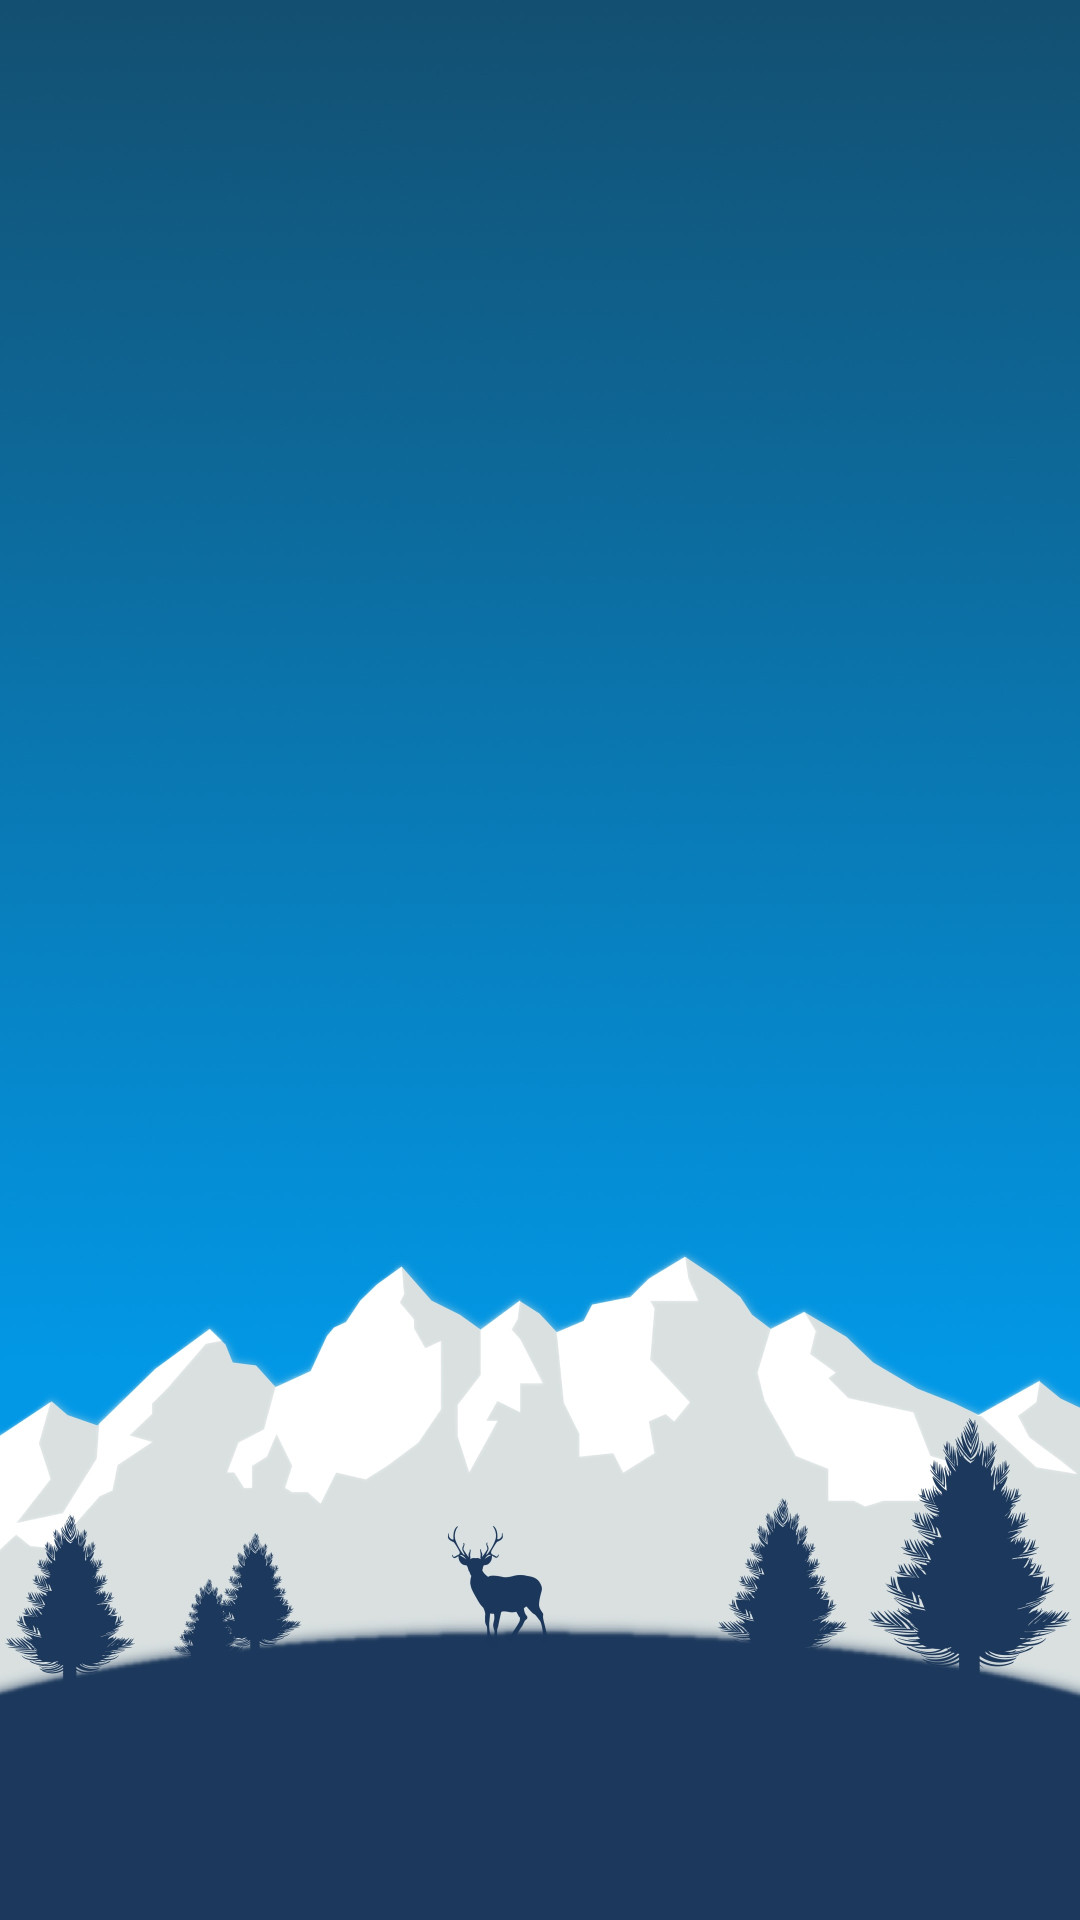

The Android layout XML behind this screen, and the referenced resources:
<!-- AndroidManifest.xml: application theme AppTheme -->
<!-- res/layout/content_trip_list.xml -->
<?xml version="1.0" encoding="utf-8"?>
<android.support.constraint.ConstraintLayout xmlns:android="http://schemas.android.com/apk/res/android"
    xmlns:app="http://schemas.android.com/apk/res-auto"
    xmlns:tools="http://schemas.android.com/tools"
    android:layout_width="match_parent"
    android:layout_height="match_parent"
    app:layout_behavior="@string/appbar_scrolling_view_behavior"
    tools:context=".TripListActivity"
    tools:showIn="@layout/activity_trip_list"
    android:background="@drawable/background_min" >



    <android.support.v7.widget.RecyclerView
        android:id="@+id/rv_trip_list"
        android:layout_width="match_parent"
        android:layout_height="match_parent"

        ></android.support.v7.widget.RecyclerView>


</android.support.constraint.ConstraintLayout>
<!-- res/layout/activity_trip_list.xml (included above) -->
<?xml version="1.0" encoding="utf-8"?>
<android.support.design.widget.CoordinatorLayout xmlns:android="http://schemas.android.com/apk/res/android"
    xmlns:app="http://schemas.android.com/apk/res-auto"
    xmlns:tools="http://schemas.android.com/tools"
    android:layout_width="match_parent"
    android:layout_height="match_parent"
    tools:context=".TripListActivity">

    <android.support.design.widget.AppBarLayout
        android:layout_width="match_parent"
        android:layout_height="wrap_content"
        android:theme="@style/AppTheme.AppBarOverlay">

        <android.support.v7.widget.Toolbar
            android:id="@+id/toolbar"
            android:layout_width="match_parent"
            android:layout_height="?attr/actionBarSize"
            android:background="?attr/colorPrimary"
            app:popupTheme="@style/AppTheme.PopupOverlay" />

    </android.support.design.widget.AppBarLayout>

    <include layout="@layout/content_trip_list" />

    <android.support.design.widget.FloatingActionButton
        android:id="@+id/fab"
        android:layout_width="wrap_content"
        android:layout_height="wrap_content"
        android:layout_gravity="bottom|end"
        android:layout_margin="@dimen/fab_margin"
        android:tint="@color/green"
        android:backgroundTint="@color/design_default_color_primary_dark"
        android:foregroundTint="@color/design_default_color_primary"
        app:srcCompat="@android:drawable/ic_input_add" />

</android.support.design.widget.CoordinatorLayout>
<!-- resources referenced by this layout -->
<resources>
  <color name="green">#00FF00</color>
  <!-- drawable background_min: jpg bitmap (drawable, 116238 bytes) -->
  <style name="AppTheme.AppBarOverlay" parent="ThemeOverlay.AppCompat.Dark.ActionBar" />
  <style name="AppTheme.PopupOverlay" parent="ThemeOverlay.AppCompat.Light" />
  <style name="AppTheme" parent="Theme.AppCompat.Light.DarkActionBar">
          
          <item name="colorPrimary">@color/colorPrimary</item>
          <item name="colorPrimaryDark">@color/colorPrimaryDark</item>
          <item name="colorAccent">@color/greenBlue</item>
          <item name="colorButtonNormal">@color/colorPrimary</item>
          <item name="colorControlHighlight">@color/greenBlue</item>
      </style>
  <color name="colorPrimary">#3F51B5</color>
  <color name="colorPrimaryDark">#303F9F</color>
  <color name="greenBlue">#42e8f4</color>
</resources>
